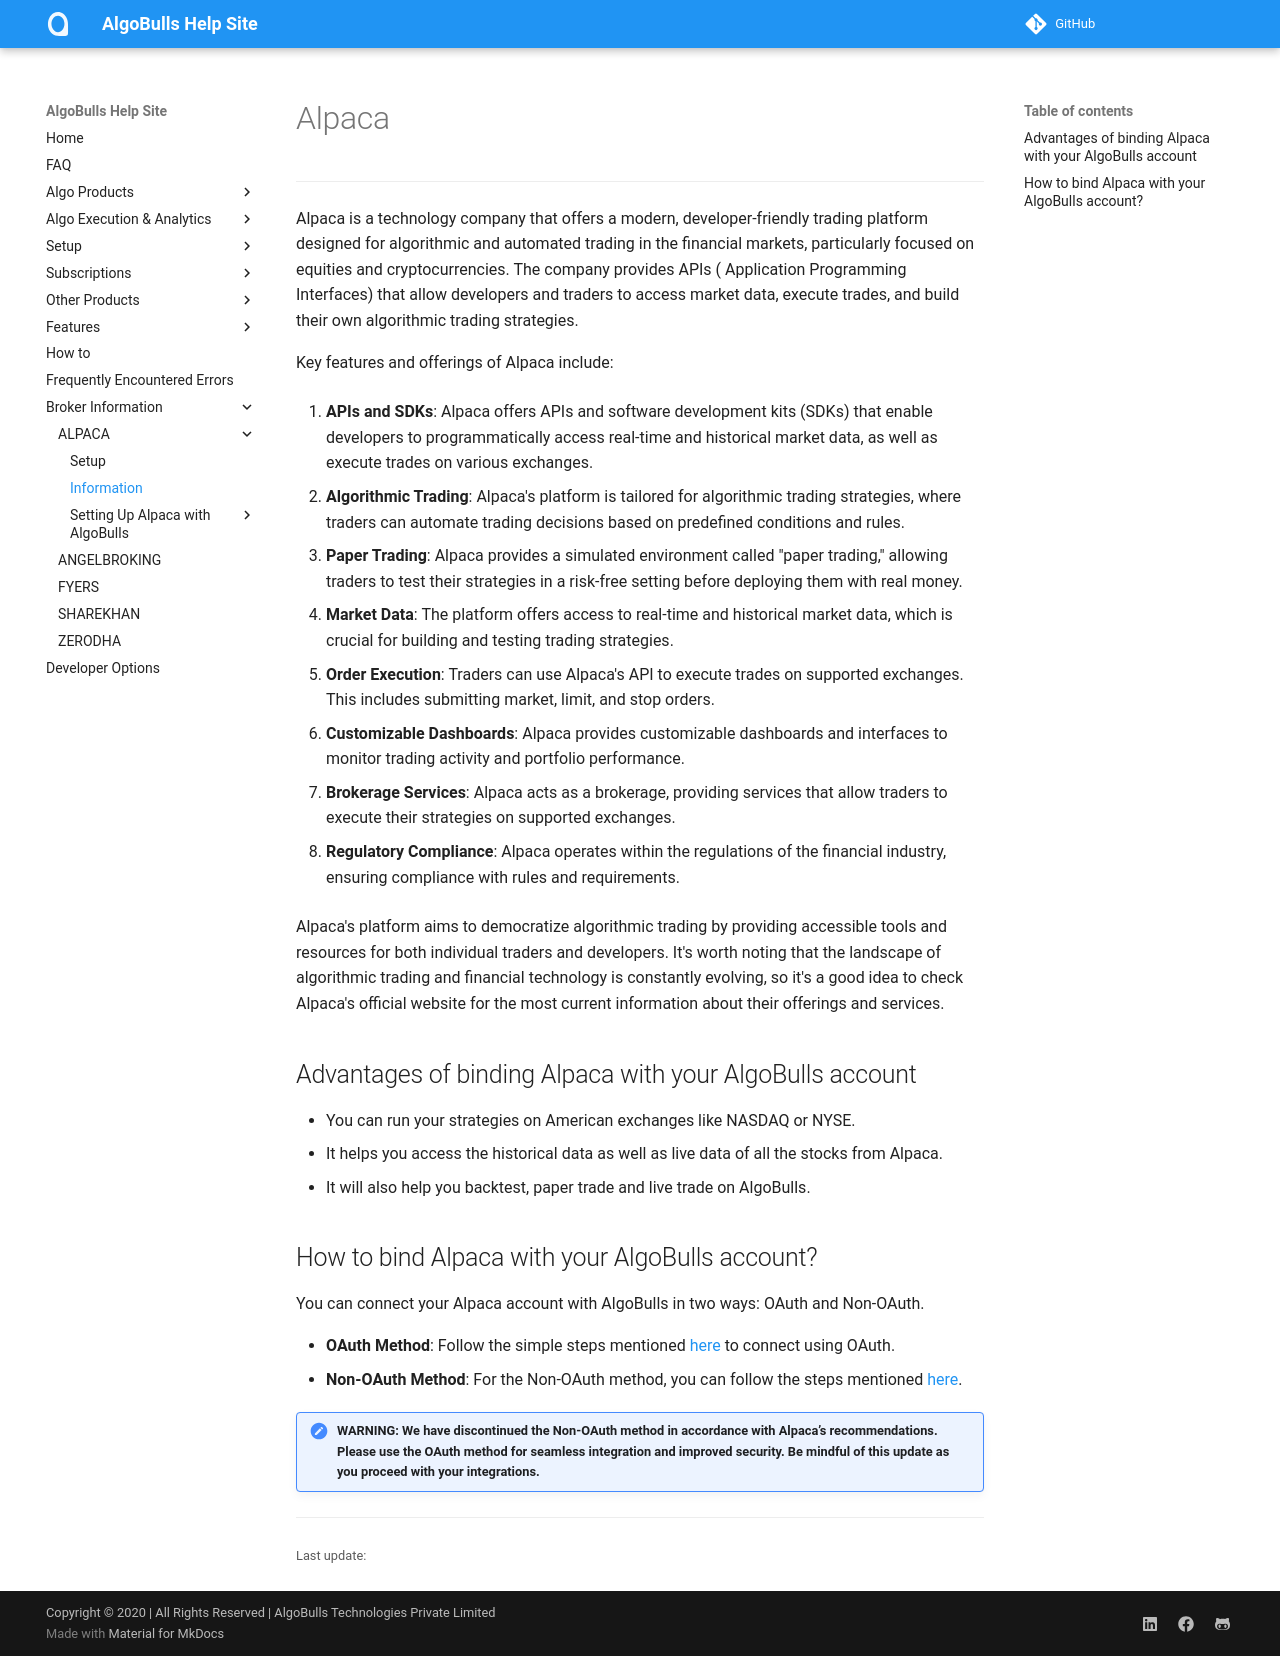

repository: algobulls/algobulls_help_site · page: member/brokers/broker_alpaca_guide.html · generator: mkdocs

# Alpaca

---

Alpaca is a technology company that offers a modern, developer-friendly trading platform designed for algorithmic and automated trading in the financial markets, particularly focused on equities and cryptocurrencies. The company provides APIs (
Application Programming Interfaces) that allow developers and traders to access market data, execute trades, and build their own algorithmic trading strategies.

Key features and offerings of Alpaca include:

1. **APIs and SDKs**: Alpaca offers APIs and software development kits (SDKs) that enable developers to programmatically access real-time and historical market data, as well as execute trades on various exchanges.

2. **Algorithmic Trading**: Alpaca's platform is tailored for algorithmic trading strategies, where traders can automate trading decisions based on predefined conditions and rules.

3. **Paper Trading**: Alpaca provides a simulated environment called "paper trading," allowing traders to test their strategies in a risk-free setting before deploying them with real money.

4. **Market Data**: The platform offers access to real-time and historical market data, which is crucial for building and testing trading strategies.

5. **Order Execution**: Traders can use Alpaca's API to execute trades on supported exchanges. This includes submitting market, limit, and stop orders.

6. **Customizable Dashboards**: Alpaca provides customizable dashboards and interfaces to monitor trading activity and portfolio performance.

7. **Brokerage Services**: Alpaca acts as a brokerage, providing services that allow traders to execute their strategies on supported exchanges.

8. **Regulatory Compliance**: Alpaca operates within the regulations of the financial industry, ensuring compliance with rules and requirements.

Alpaca's platform aims to democratize algorithmic trading by providing accessible tools and resources for both individual traders and developers. It's worth noting that the landscape of algorithmic trading and financial technology is constantly
evolving, so it's a good idea to check Alpaca's official website for the most current information about their offerings and services.

## Advantages of binding Alpaca with your AlgoBulls account

- You can run your strategies on American exchanges like NASDAQ or NYSE.
- It helps you access the historical data as well as live data of all the stocks from Alpaca.
- It will also help you backtest, paper trade and live trade on AlgoBulls.

## How to bind Alpaca with your AlgoBulls account?

You can connect your Alpaca account with AlgoBulls in two ways: OAuth and Non-OAuth.

- **OAuth Method**: Follow the simple steps mentioned [here](./connecting_alpaca.md) to connect using OAuth.
- **Non-OAuth Method**: For the Non-OAuth method, you can follow the steps mentioned [here](./non_auth_alpaca.md).


!!! Note "WARNING: We have discontinued the Non-OAuth method in accordance with Alpaca’s recommendations. Please use the OAuth method for seamless integration and improved security. Be mindful of this update as you proceed with your integrations."
  
